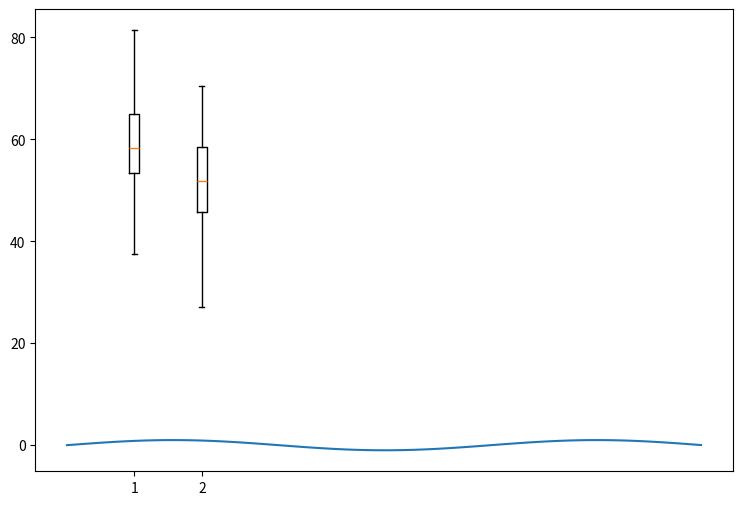

This chart was generated by the following Python code:

# coding: utf-8

# # jalal yasser morar folder1

# # array 

# In[4]:


xs = [3, 1, 2,'jalal']    
print(xs, xs[2])  
xs[2] = 'morar'     
print(xs)         
xs.append('bar')  
print(xs)         
print( xs)


# # Dictionaries
# 
# 

# In[5]:


d = {'j': 'jalal', 'y': 'yasser' ,'m': 'morar'}  
print(d['j'])      
print('y' in d) 
d['m'] = 'abu sbaih'     
print(d['m'])      
print(d.get('yanone', 'N/A'))  
print(d.get('m', 'N/A'))    
del d['m']        
print(d.get('m', 'N/A')) 


# # Sets

# In[6]:


animals = {'cat', 'dog'}
print('cat' in animals)   
print('fish' in animals)  
animals.add('fish')       
print('fish' in animals)  
print(len(animals))       
# Number of elements in a set; prints "3"
animals.add('cat')        
print(len(animals))       
animals.remove('cat')     
# Remove an element from a set
print(len(animals))       


# # boxplot

# In[7]:


get_ipython().magic(u'matplotlib inline')

import numpy as np 
import matplotlib as mpl
import matplotlib.pyplot as plt 

np.random.seed(129)
data_1 = np.random.normal(62, 13, 60)
data_2 = np.random.normal(55, 9, 60)

combined_data = [data_1, data_2]

# figure instance
fig = plt.figure(1, figsize=(9, 6))

# axes instance
ax = fig.add_subplot(111)

# draw boxplot
bxp = ax.boxplot(combined_data)


# In[8]:


import numpy as np
import matplotlib.pyplot as plt

# Compute the x and y coordinates for points on a sine curve
x = np.arange(0, 3 * np.pi, 0.1)
y = np.sin(x)

# Plot the points using matplotlib
plt.plot(x, y)
plt.show()  

